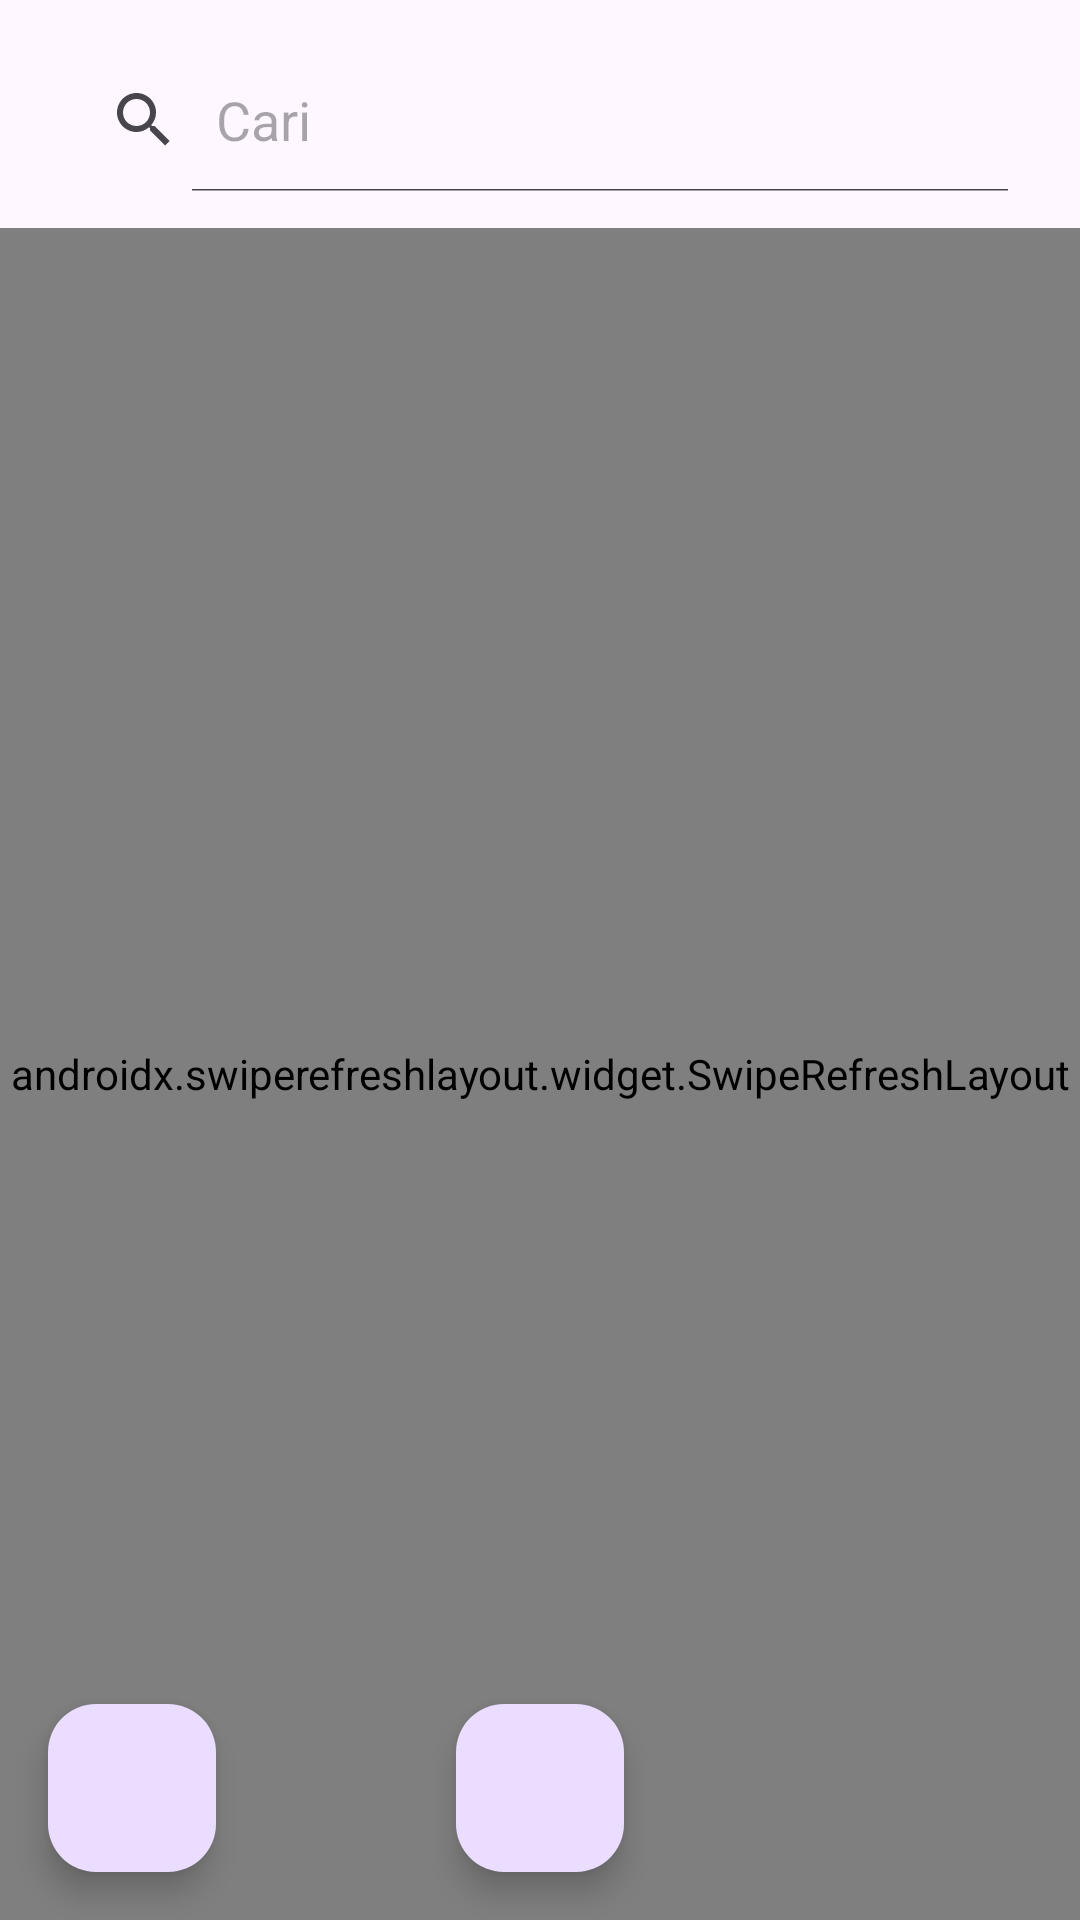

Reconstruct the res/layout file that produces this screen, plus the resources it refers to.
<!-- AndroidManifest.xml: application theme Theme.LAT_UGD1 -->
<!-- res/layout/activity_interview.xml -->
<?xml version="1.0" encoding="utf-8"?>
<androidx.constraintlayout.widget.ConstraintLayout xmlns:android="http://schemas.android.com/apk/res/android"
    xmlns:app="http://schemas.android.com/apk/res-auto"
    xmlns:tools="http://schemas.android.com/tools"
    android:layout_width="match_parent"
    android:layout_height="match_parent"
    android:focusable="true"
    android:focusableInTouchMode="true"
    tools:context=".InterviewActivity">

    <SearchView
        android:id="@+id/sv_interview"
        android:layout_width="match_parent"
        android:layout_height="wrap_content"
        android:layout_margin="16dp"
        android:iconifiedByDefault="false"
        android:queryHint="Cari"
        app:layout_constraintEnd_toEndOf="parent"
        app:layout_constraintStart_toStartOf="parent"
        app:layout_constraintTop_toTopOf="parent" />

    <androidx.swiperefreshlayout.widget.SwipeRefreshLayout
        android:id="@+id/sr_interview"
        android:layout_width="match_parent"
        android:layout_height="0dp"
        android:layout_marginTop="12dp"
        app:layout_constraintBottom_toBottomOf="parent"
        app:layout_constraintEnd_toEndOf="parent"
        app:layout_constraintHorizontal_bias="0.0"
        app:layout_constraintStart_toStartOf="parent"
        app:layout_constraintTop_toBottomOf="@+id/sv_interview"
        app:layout_constraintVertical_bias="0.0" >

        <androidx.recyclerview.widget.RecyclerView
            android:id="@+id/rv_interview"
            android:layout_width="match_parent"
            android:layout_height="match_parent"
            android:clipToPadding="false"
            android:paddingHorizontal="12dp"
            android:paddingBottom="88dp"
            tools:listitem="@layout/item_interview"/>
    </androidx.swiperefreshlayout.widget.SwipeRefreshLayout>

    <com.google.android.material.floatingactionbutton.FloatingActionButton
        android:id="@+id/fab_add"
        android:layout_width="wrap_content"
        android:layout_height="wrap_content"
        android:layout_margin="16dp"
        android:src="@drawable/ic_baseline_add_circle_outline_24"
        app:layout_constraintBottom_toBottomOf="parent"
        app:layout_constraintEnd_toEndOf="parent"
        app:layout_constraintStart_toStartOf="parent" />

    <com.google.android.material.floatingactionbutton.FloatingActionButton
        android:id="@+id/back"
        android:layout_width="wrap_content"
        android:layout_height="wrap_content"
        android:layout_margin="16dp"
        android:src="@drawable/ic_baseline_arrow_back_24"
        app:layout_constraintBottom_toBottomOf="parent"
        app:layout_constraintStart_toStartOf="parent"
        />

    <include
        android:id="@+id/layout_loading"
        layout="@layout/layout_loading"
        android:visibility="gone" />

</androidx.constraintlayout.widget.ConstraintLayout>
<!-- res/layout/item_interview.xml (included above) -->
<?xml version="1.0" encoding="utf-8"?>
<androidx.cardview.widget.CardView xmlns:android="http://schemas.android.com/apk/res/android"
    xmlns:app="http://schemas.android.com/apk/res-auto"
    android:id="@+id/cv_interview"
    android:layout_width="match_parent"
    android:layout_height="wrap_content"
    android:layout_margin="2dp"
    android:clickable="true"
    android:focusable="true"
    android:foreground="?android:attr/selectableItemBackground"
    app:cardCornerRadius="5dp"
    app:cardUseCompatPadding="true">

    <LinearLayout
        android:layout_width="match_parent"
        android:layout_height="match_parent"
        android:orientation="vertical">

        <LinearLayout
            android:layout_width="match_parent"
            android:layout_height="match_parent"
            android:orientation="vertical"
            android:padding="12dp" >

            <TextView
                android:id="@+id/tv_perusahaan"
                style="@style/TextAppearance.MaterialComponents.Body2"
                android:layout_width="match_parent"
                android:layout_height="wrap_content"
                android:ellipsize="end"
                android:maxLines="2"
                android:text="Nama Perusahaan"/>

            <TextView
                android:id="@+id/tv_role"
                style="@style/TextAppearance.MaterialComponents.Body2"
                android:layout_width="match_parent"
                android:layout_height="wrap_content"
                android:layout_marginTop="2dp"
                android:ellipsize="end"
                android:maxLines="1"
                android:text="Role"
                android:textSize="15sp"/>

            <TextView
                android:id="@+id/tv_gaji"
                style="@style/TextAppearance.MaterialComponents.Body2"
                android:layout_width="match_parent"
                android:layout_height="wrap_content"
                android:layout_marginTop="2dp"
                android:ellipsize="end"
                android:maxLines="1"
                android:text="Range Gaji"
                android:textSize="15sp"/>

            <LinearLayout
                android:layout_width="match_parent"
                android:layout_height="0dp"
                android:layout_marginTop="0dp"
                android:layout_weight="1"
                android:gravity="bottom"
                android:orientation="horizontal">

                <TextView
                    android:id="@+id/tv_domisili"
                    style="@style/TextAppearance.MaterialComponents.Body2"
                    android:layout_height="wrap_content"
                    android:layout_width="0dp"
                    android:layout_weight="1"
                    android:text="Domisili"/>

                <ImageButton
                    android:id="@+id/btn_delete"
                    android:layout_width="wrap_content"
                    android:layout_height="wrap_content"
                    android:background="?attr/selectableItemBackgroundBorderless"
                    android:src="@drawable/ic_baseline_delete_24"
                    app:tint="#DC3939" />

            </LinearLayout>
        </LinearLayout>
    </LinearLayout>

</androidx.cardview.widget.CardView>
<!-- res/layout/layout_loading.xml (included above) -->
<?xml version="1.0" encoding="utf-8"?>
<LinearLayout xmlns:android="http://schemas.android.com/apk/res/android"
    android:layout_width="match_parent"
    android:layout_height="match_parent"
    android:background="#CCFFFFFF"
    android:gravity="center"
    android:orientation="vertical"
    android:translationZ="10dp">

    <ProgressBar
        android:id="@+id/progress_bar"
        android:layout_width="wrap_content"
        android:layout_height="wrap_content"/>

    <TextView
        android:layout_width="wrap_content"
        android:layout_height="wrap_content"
        android:layout_marginTop="8dp"
        android:layout_gravity="center"
        android:gravity="center"
        android:text="Loading"/>

</LinearLayout>
<!-- resources referenced by this layout -->
<resources>
  <style name="Theme.LAT_UGD1" parent="Theme.Material3.DayNight.NoActionBar">
          
          <item name="colorPrimary">@color/brown</item>
          <item name="colorPrimaryVariant">@color/purple_700</item>
          <item name="colorOnPrimary">@color/white</item>
          
          <item name="colorSecondary">@color/teal_200</item>
          <item name="colorSecondaryVariant">@color/teal_700</item>
          <item name="colorOnSecondary">@color/black</item>
          
          <item name="android:statusBarColor" tools:targetApi="l">?attr/colorPrimaryVariant</item>
          
      </style>
  <color name="brown">#a68559</color>
  <color name="purple_700">#FF3700B3</color>
  <color name="white">#FFFFFFFF</color>
  <color name="teal_200">#FF03DAC5</color>
  <color name="teal_700">#FF018786</color>
  <color name="black">#FF000000</color>
</resources>
